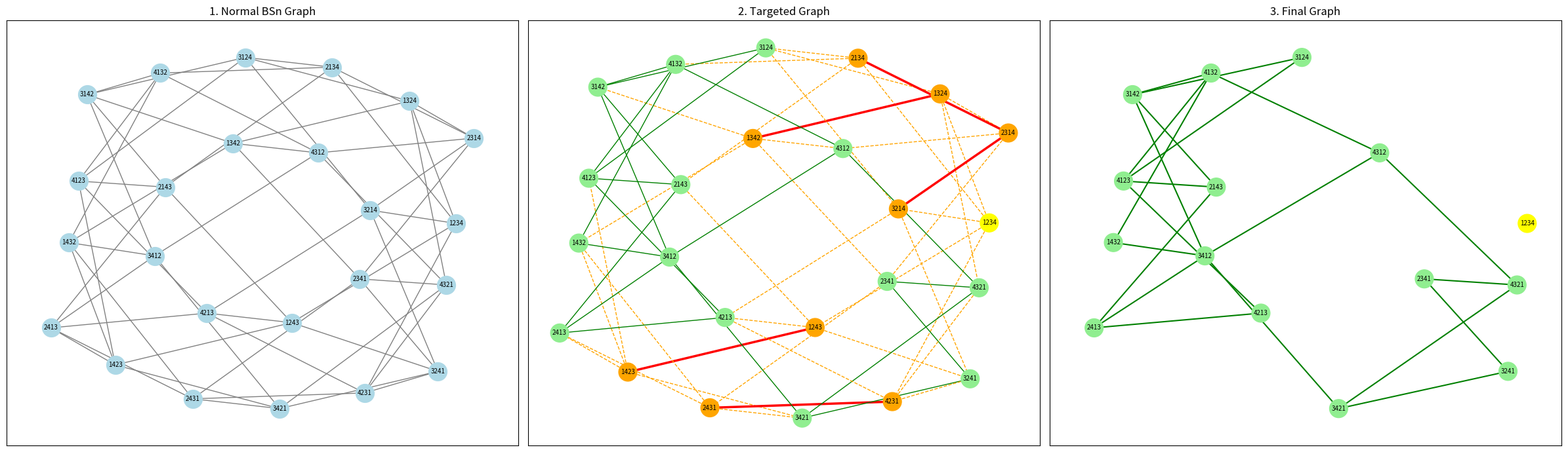

The matplotlib source for this figure:
import itertools
import matplotlib.pyplot as plt
import networkx as nx

def make_graph(n):
    G = nx.Graph()
    elemen = list(range(1, n + 1))
    vertices = [tuple(p) for p in itertools.permutations(elemen)]
    G.add_nodes_from(vertices)

    for v in G.nodes:
        for i in range(1, n - 1):
            list_v = list(v)
            list_v[i], list_v[i + 1] = list_v[i + 1], list_v[i]
            neighbor = tuple(list_v)
            G.add_edge(v, neighbor)

        for i in range(1, n):
            list_v = list(v)
            list_v[0], list_v[i] = list_v[i], list_v[0]
            neighbor = tuple(list_v)
            G.add_edge(v, neighbor)
    return G

def edge_subversion(G, edges_target):
    G_residual = G.copy()
    affected_nodes = set()

    for u, v in edges_target:
        affected_nodes.add(u)
        affected_nodes.add(v)

    affected_edges = set()
    for u, v in G.edges:
        edge = (u, v) if u < v else (v, u)
        if u in affected_nodes or v in affected_nodes:
            edges_target_sorted = [(e1, e2) if e1 < e2 else (e2, e1) for e1, e2 in edges_target]
            if edge not in edges_target_sorted:
                affected_edges.add(edge)
    G_residual.remove_nodes_from(affected_nodes)


    return G_residual, affected_nodes, affected_edges

n = 4
G = make_graph(n)

isolated_node = tuple(range(1, n + 1))

target_neighbors = list(G.neighbors(isolated_node))

edges_target = []

for tetangga in target_neighbors:
    external_edge = [e for e in G.edges(tetangga) if isolated_node not in e]
    edges_target.append(external_edge[0])

edges_target = edges_target[:2 * n - 3]

G_residual, affected_nodes, affected_edges = edge_subversion(G, edges_target)

pos = nx.kamada_kawai_layout(G)
labels = {node: "".join(map(str, node)) for node in G.nodes}

# plotting
fig, (ax1, ax2, ax3) = plt.subplots(1, 3, figsize=(24, 7))

# Normal graph
ax1.set_title(f"1. Normal BSn Graph")
nx.draw_networkx_edges(G, pos, ax=ax1, edge_color="gray", width=1)
nx.draw_networkx_nodes(G, pos, ax=ax1, node_color="lightblue", node_size=400)
nx.draw_networkx_labels(G, pos, labels=labels, font_size=7, ax=ax1)

# Targeted graph
ax2.set_title(f"2. Targeted Graph")
node_colors = []
for node in G.nodes:
    if node == isolated_node:
        node_colors.append("yellow") 
    elif node in affected_nodes:
        node_colors.append("orange")
    else:
        node_colors.append("lightgreen")

nx.draw_networkx_nodes(G, pos, ax=ax2, node_color=node_colors, node_size=400)
nx.draw_networkx_labels(ax2, pos, labels=labels, font_size=7, ax=ax2)

edges_target_sorted = [(u, v) if u < v else (v, u) for u, v in edges_target]
for u, v in G.edges:
    edge = (u, v) if u < v else (v, u)
    if edge in edges_target_sorted:
        nx.draw_networkx_edges(G, pos, edgelist=[edge], ax=ax2, edge_color="red", width=2.5)
    elif edge in affected_edges:
        nx.draw_networkx_edges(G, pos, edgelist=[edge], ax=ax2, edge_color="orange", width=1, style="dashed")
    else:
        nx.draw_networkx_edges(G, pos, edgelist=[edge], ax=ax2, edge_color="green", width=1)

# Final graph
ax3.set_title(f"3. Final Graph")
labels_sisa = {node: labels[node] for node in G_residual.nodes}
node_colors = ["yellow" if node == isolated_node else "lightgreen" for node in G_residual.nodes]

nx.draw_networkx_nodes(G_residual, pos, ax=ax3, node_color=node_colors, node_size=400)
nx.draw_networkx_edges(G_residual, pos, ax=ax3, edge_color="green", width=1.5)
nx.draw_networkx_labels(G_residual, pos, labels=labels_sisa, font_size=7, ax=ax3)

plt.tight_layout()
plt.show()
